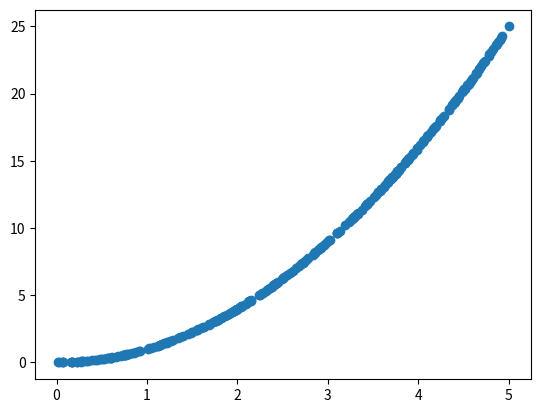

Write the Python code that produced this figure.
import numpy as np
import matplotlib.pyplot as plt
from scipy.integrate import quad


# Example 01 
a = 0
b = 5
x = np.random.uniform(low=a, high=b, size=300)
# Monte Carlo integration
y = x**2

y_bar = (b-a)/ x.shape[0] * (x**2).sum()

def integrand(x):
    return  x**2
    
I = quad(integrand, a, b,)
print("Actual integration: ", I[0], "Monte Carlo integration: ", y_bar)
plt.scatter(x, y)
plt.show()